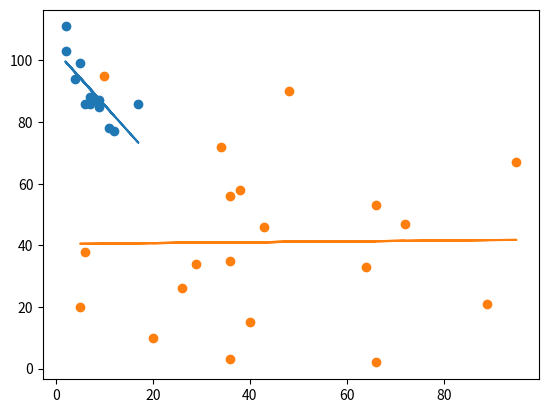

Reproduce this figure in Python.
import matplotlib.pyplot as plt
from scipy import stats

x = [5, 7, 8, 7, 2, 17, 2, 9, 4, 11, 12, 9, 6]
y = [99, 86, 87, 88, 111, 86, 103, 87, 94, 78, 77, 85, 86]

slope, intercept, r, p, std_err = stats.linregress(x, y)


def myfunc(x):
    return slope * x + intercept


mymodel = list(map(myfunc, x))

plt.scatter(x, y)
plt.plot(x, mymodel)
plt.show()

# R for Relationship
from scipy import stats

x = [5, 7, 8, 7, 2, 17, 2, 9, 4, 11, 12, 9, 6]
y = [99, 86, 87, 88, 111, 86, 103, 87, 94, 78, 77, 85, 86]

slope, intercept, r, p, std_err = stats.linregress(x, y)

print(r)

# Predict Future Values
x = [5, 7, 8, 7, 2, 17, 2, 9, 4, 11, 12, 9, 6]
y = [99, 86, 87, 88, 111, 86, 103, 87, 94, 78, 77, 85, 86]

slope, intercept, r, p, std_err = stats.linregress(x, y)


def myfunc(x):
    return slope * x + intercept


speed = myfunc(10)

print(speed)

# Bad Fit

x = [89, 43, 36, 36, 95, 10, 66, 34, 38, 20, 26, 29, 48, 64, 6, 5, 36, 66, 72, 40]
y = [21, 46, 3, 35, 67, 95, 53, 72, 58, 10, 26, 34, 90, 33, 38, 20, 56, 2, 47, 15]

slope, intercept, r, p, std_err = stats.linregress(x, y)


def myfunc(x):
    return slope * x + intercept


mymodel = list(map(myfunc, x))

plt.scatter(x, y)
plt.plot(x, mymodel)
plt.show()
